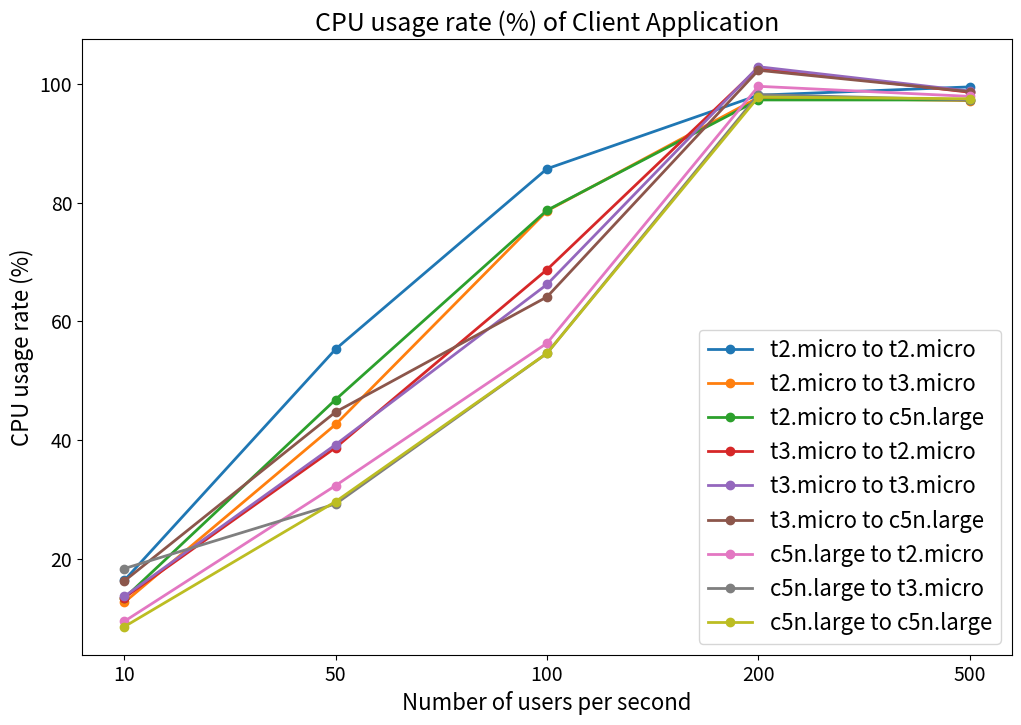

Python code for this plot: (Note: this script raises an exception after producing the figure.)
import matplotlib.pyplot as plt


client_title = "CPU usage rate (%) of Client Application"
server_title = "CPU usage rate (%) of Server Application"
labels = [
    "t2.micro to t2.micro",
    "t2.micro to t3.micro",
    "t2.micro to c5n.large",
    "t3.micro to t2.micro",
    "t3.micro to t3.micro",
    "t3.micro to c5n.large",
    "c5n.large to t2.micro",
    "c5n.large to t3.micro",
    "c5n.large to c5n.large"
]

x = [1, 2, 3, 4, 5]
x_ticks = ["10", "50", "100", "200", "500"]
xlabel = "Number of users per second"
ylabel = "CPU usage rate (%)"

# data extracted from data/experiment 2/... from locust branch
cpu_client = [
    [16.3, 55.3, 85.7, 98.1, 99.5],
    [12.6, 42.6, 78.6, 97.7, 97.2],
    [13.3, 46.8, 78.7, 97.3, 97.3],
    [13.4, 38.7, 68.7, 102.7, 98.6],
    [13.6, 39.2, 66.2, 102.9, 98.8],
    [16.2, 44.7, 64.1, 102.3, 98.7],
    [9.4, 32.3, 56.3, 99.6, 97.9],
    [18.3, 29.2, 54.6, 98.2, 97.3],
    [8.5, 29.6, 54.6, 97.8, 97.5]
]

cpu_server = [
    [4.8, 7.4, 15.6, 17.1, 21.7],
    [3, 5.7, 8.3, 9.7, 9],
    [2, 4.4, 6.6, 8.1, 8],
    [5.8, 10.6, 16.2, 25, 22.9],
    [3.1, 5.8, 8.1, 12.5, 11.6],
    [2.1, 3.8, 7.2, 10.8, 10.2],
    [5.3, 5.9, 16.4, 25.2, 16.6],
    [3.1, 6, 8.3, 13, 14],
    [2.1, 4.2, 6, 11, 12]
]


# Draw the plot of Client CPU
plt.figure(figsize=(12, 8))
for index, y in enumerate(cpu_client):
    plt.plot(x, y, label=labels[index], marker='o', linewidth=2)
plt.title(client_title, fontsize=18)
plt.xticks(x, x_ticks, fontsize=14)
plt.yticks(fontsize=14)
plt.legend(loc="lower right", fontsize=16)
plt.xlabel(xlabel, fontsize=16)
plt.ylabel(ylabel, fontsize=16)
plt.savefig("images/locust/cpu_client.png", dpi=150, bbox_inches="tight")
plt.show()

# Draw the plot of Server CPU
plt.figure(figsize=(12, 8))
for index, y in enumerate(cpu_server):
    plt.plot(x, y, label=labels[index], marker='o', linewidth=2)
plt.title(server_title, fontsize=18)
plt.xticks(x, x_ticks, fontsize=14)
plt.yticks(fontsize=14)
plt.legend(loc="upper left", fontsize=16)
plt.xlabel(xlabel, fontsize=16)
plt.ylabel(ylabel, fontsize=16)
plt.savefig("images/locust/cpu_server.png", dpi=150, bbox_inches="tight")
plt.show()